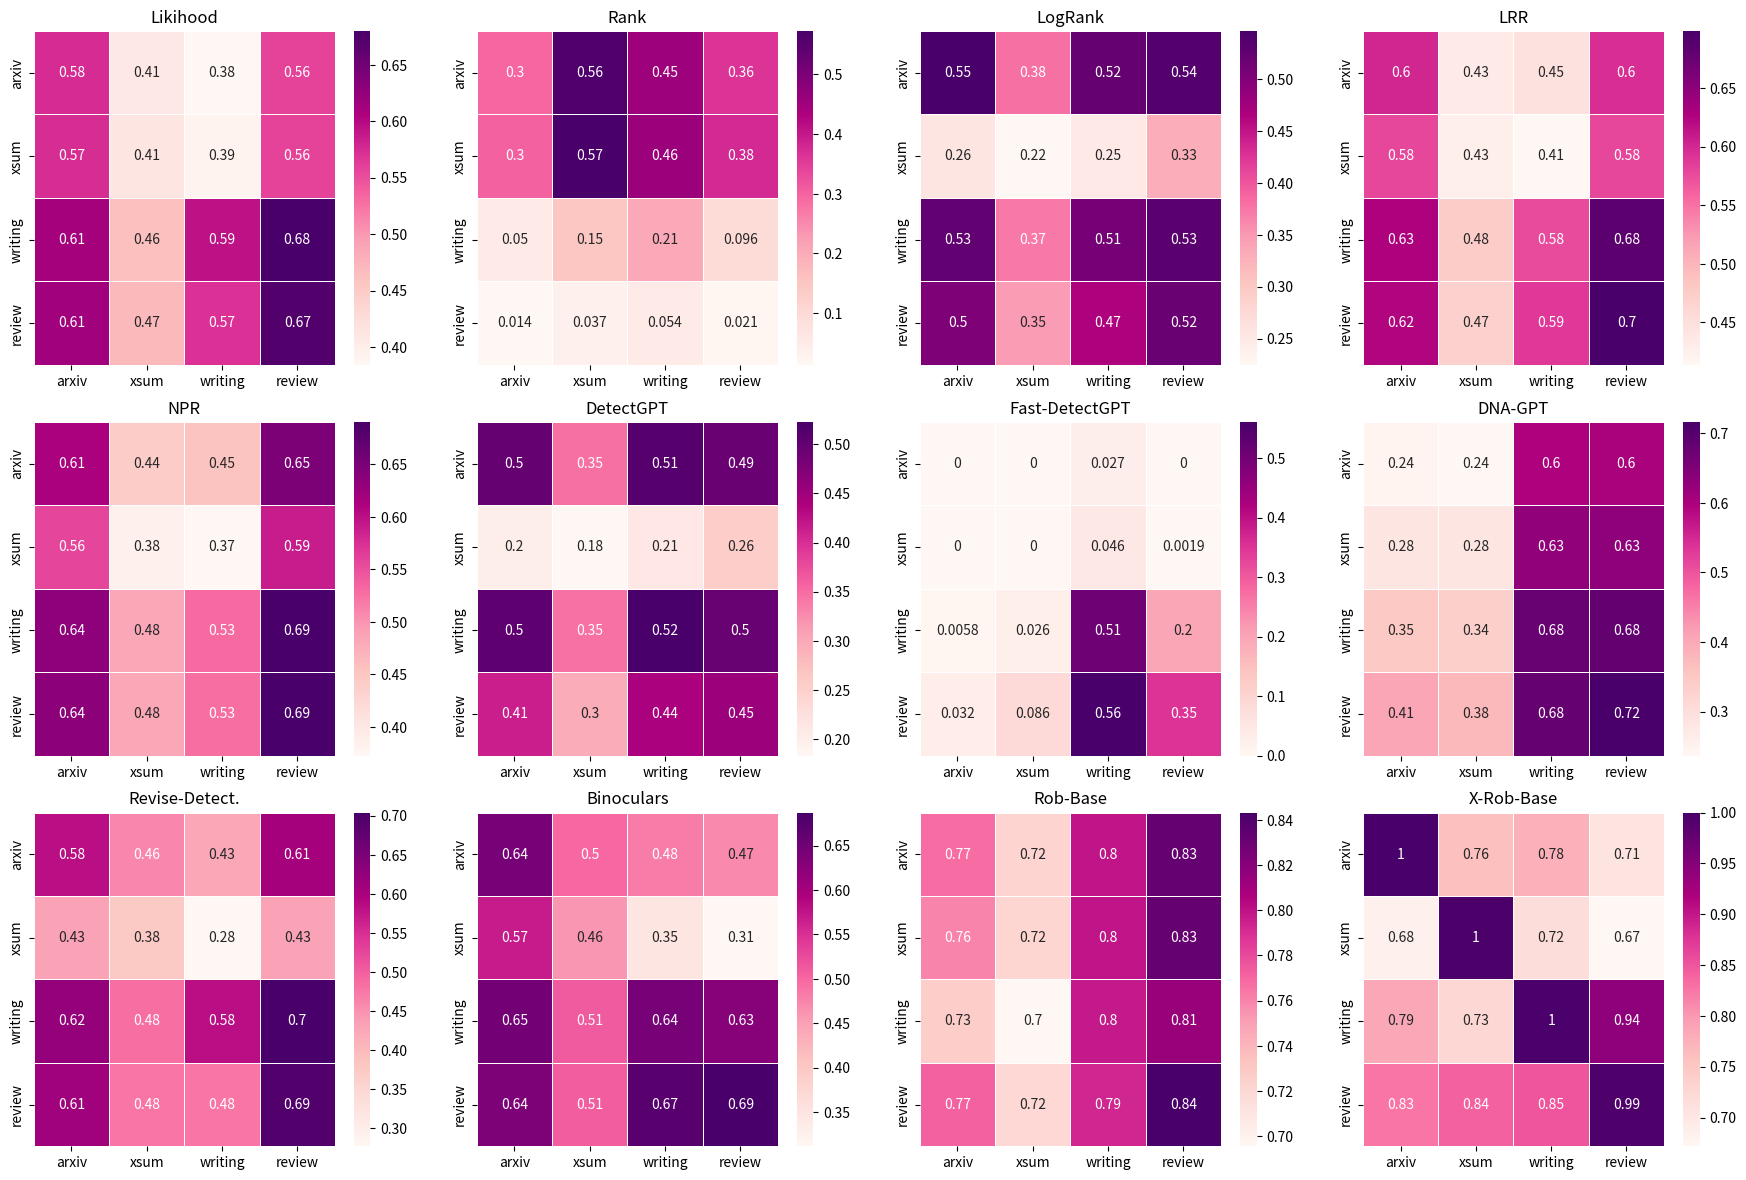

Generate this figure with matplotlib:
import matplotlib.pyplot as plt
import seaborn as sns
import numpy as np

data_list = [
    # likelihood
    np.array([
            [0.5755, 0.4088, 0.3844, 0.5581],
            [0.5745, 0.4132, 0.3908, 0.5581],
            [0.6114, 0.4631, 0.5938, 0.6798],
            [0.6149, 0.4702, 0.5712, 0.6722],
        ]),
    # entropy
    np.array([
            [0.2971, 0.5624, 0.4540, 0.3648],
            [0.3023, 0.5723, 0.4552, 0.3777],
            [0.0498, 0.1470, 0.2055, 0.0959],
            [0.0137, 0.0370, 0.0544, 0.0214],
        ]),
    # rank
    np.array([
            [0.5462, 0.3798, 0.5233, 0.5368],
            [0.2571, 0.2247, 0.2493, 0.3297],
            [0.5256, 0.3734, 0.5090, 0.5306],
            [0.5014, 0.3470, 0.4660, 0.5190],
        ]),
    # logRank
    np.array([
            [0.6009, 0.4316, 0.4484, 0.5954],
            [0.5788, 0.4260, 0.4137, 0.5786],
            [0.6271, 0.4752, 0.5757, 0.6835],
            [0.6248, 0.4694, 0.5894, 0.6988],
        ]),
    # LRR
    np.array([
            [0.6133, 0.4411, 0.4535, 0.6491],
            [0.5583, 0.3838, 0.3726, 0.5888],
            [0.6353, 0.4838, 0.5309, 0.6905],
            [0.6362, 0.4842, 0.5270, 0.6899],
        ]),
    # NPR
    np.array([
            [0.4965, 0.3470, 0.5118, 0.4938],
            [0.2014, 0.1831, 0.2131, 0.2558],
            [0.5033, 0.3453, 0.5230, 0.4952],
            [0.4128, 0.2968, 0.4405, 0.4539],
        ]),
    # DetectGPT
    np.array([
            [0.0000, 0.0000, 0.0273, 0.0000],
            [0.0000, 0.0000, 0.0464, 0.0019],
            [0.0058, 0.0258, 0.5083, 0.1993],
            [0.0321, 0.0865, 0.5612, 0.3525],
        ]),
    # Fast_DetectGPT
    np.array([
            [0.2446, 0.2371, 0.5967, 0.6017],
            [0.2843, 0.2839, 0.6299, 0.6308],
            [0.3481, 0.3360, 0.6784, 0.6830],
            [0.4070, 0.3766, 0.6825, 0.7162],
        ]),
    # DNA-GPT
    np.array([
        [0.5830, 0.4617, 0.4255, 0.6052],
        [0.4322, 0.3751, 0.2772, 0.4323],
        [0.6236, 0.4850, 0.5825, 0.7040],
        [0.6109, 0.4774, 0.4774, 0.6928],
    ]),
    # Revise-Detect.
    np.array([
        [0.6422, 0.5005, 0.4821, 0.4708],
        [0.5686, 0.4607, 0.3483, 0.3115],
        [0.6472, 0.5113, 0.6429, 0.6271],
        [0.6372, 0.5093, 0.6734, 0.6871],
    ]),
    # Binoculars
    np.array([
        [0.7677, 0.7221, 0.7991, 0.8328],
        [0.7601, 0.7218, 0.7993, 0.8328],
        [0.7269, 0.6955, 0.7973, 0.8132],
        [0.7720, 0.7195, 0.7927, 0.8432],
    ]),
    # Roberta
    np.array([
            [1.0000, 0.7590, 0.7768, 0.7069],
            [0.6843, 0.9985, 0.7179, 0.6717],
            [0.7858, 0.7272, 0.9965, 0.9424],
            [0.8264, 0.8415, 0.8510, 0.9950],
        ]),
    # Roberta Large
    np.array([
            [0.9990, 0.6642, 0.6603, 0.6662],
            [0.6693, 0.9895, 0.6704, 0.6693],
            [0.6673, 0.6662, 0.9773, 0.7752],
            [0.6818, 0.6641, 0.9433, 0.9890],
        ]),
    # X-Roberta
    np.array([
            [1.0000, 0.5921, 0.6507, 0.6229],
            [0.7199, 0.9955, 0.6860, 0.6738],
            [0.6834, 0.6477, 0.9876, 0.7573],
            [0.6775, 0.6799, 0.7917, 0.9905],
    ]),
    # X-Roberta Large
    np.array([
            [0.9985, 0.6675, 0.6684, 0.6684],
            [0.6686, 0.9895, 0.6817, 0.6699],
            [0.6831, 0.6558, 0.9831, 0.9252],
            [0.6691, 0.6617, 0.6668, 0.9266],
        ]),
]

rows = ['arxiv', 'xsum', 'writing', 'review']
cols = ['arxiv', 'xsum', 'writing', 'review']

cmap = plt.get_cmap('RdPu')

titles = ['Likihood', 'Rank', 'LogRank', 'LRR',
          'NPR', 'DetectGPT', 'Fast-DetectGPT', 'DNA-GPT',
          'Revise-Detect.', 'Binoculars', 'Rob-Base', 'X-Rob-Base']

fig, axes = plt.subplots(3, 4, figsize=(18, 12))  # figsize可以根据需要进行调整
fig.tight_layout(pad=2.0)

for i, ax in enumerate(axes.flatten()):
    sns.heatmap(data_list[i], annot=True, linewidths=.5, cmap=cmap,
                xticklabels=cols, yticklabels=rows, ax=ax)
    ax.set_title(titles[i])

plt.savefig('cross_domains_heatmap.pdf')
plt.show()